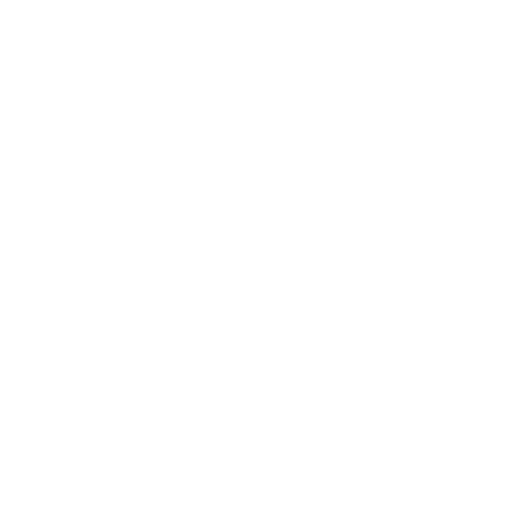
t = 0.00 s
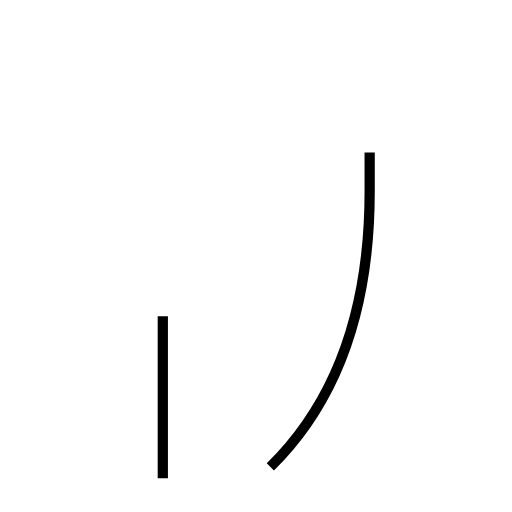
t = 1.47 s
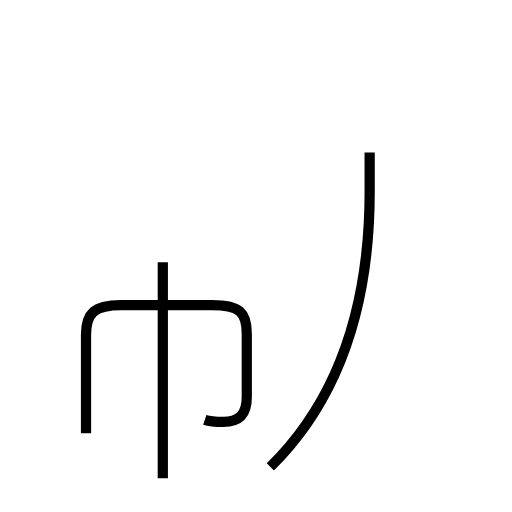
t = 2.85 s
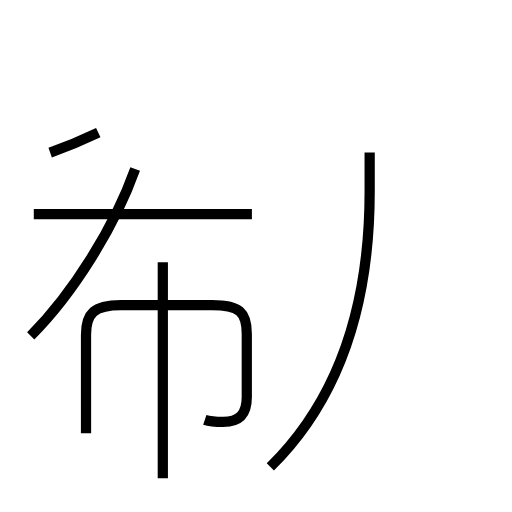
t = 4.23 s
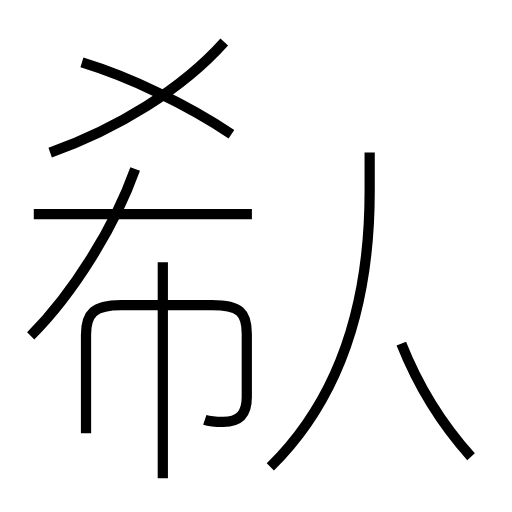
t = 5.56 s
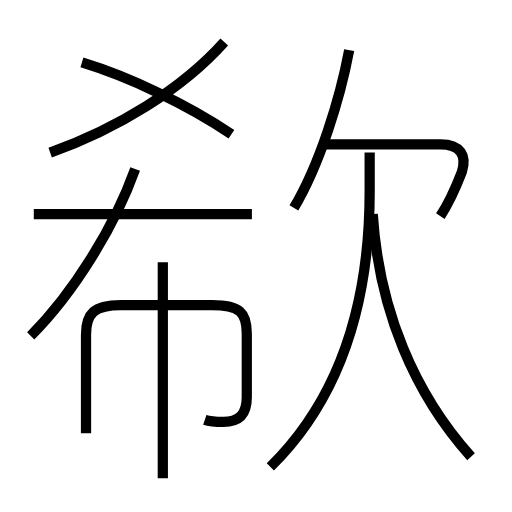
t = 7.06 s

The animated SVG that drew these frames (rendered in a browser with its animation timeline set to each time). Animation: 10 SMIL elements (animate=10); one cycle of 7.06 s.

<?xml version='1.0' encoding='utf-8'?>
<svg viewBox="0.0 -6.0 50.0 50.0" version="1.1" xmlns="http://www.w3.org/2000/svg"><rect x="-1000" y="-1000" width="2000" height="2000" stroke="white" fill="white" /><g style="fill:none;stroke:#000000;stroke-width:1"><path d="M 26.4 1.6 C 32.5 -4.4 36.1 -13.2 36.1 -25.3 L 36.1 -29.1 " transform="translate(0.0 38.0)" stroke-dasharray="33.18652275876825" stroke-dashoffset="33.18652275876825"><animate attributeName="stroke-dashoffset" from="33.18652275876825" to="0" dur="0.9955956827630474s" begin="0s" fill="freeze" /></path><path d="M 15.9 2.7 L 15.9 -18.4 " transform="translate(0.0 38.0)" stroke-dasharray="21.099999999999998" stroke-dashoffset="21.099999999999998"><animate attributeName="stroke-dashoffset" from="21.099999999999998" to="0" dur="0.6329999999999999s" begin="0.9955956827630474s" fill="freeze" /></path><path d="M 20.0 -3.0 C 20.6 -2.8 21.2 -2.8 21.8 -2.8 C 23.3 -2.8 24.1 -3.5 24.1 -5.2 L 24.1 -11.4 C 24.1 -13.5 23.4 -14.2 20.7 -14.2 L 11.8 -14.2 C 9.2 -14.2 8.4 -13.4 8.4 -11.3 L 8.4 -1.7 " transform="translate(0.0 38.0)" stroke-dasharray="40.79248741379132" stroke-dashoffset="40.79248741379132"><animate attributeName="stroke-dashoffset" from="40.79248741379132" to="0" dur="1.2237746224137396s" begin="1.6285956827630472s" fill="freeze" /></path><path d="M 3.0 -11.2 C 7.2 -15.4 11.2 -21.9 13.2 -27.5 " transform="translate(0.0 38.0)" stroke-dasharray="19.365518843730857" stroke-dashoffset="19.365518843730857"><animate attributeName="stroke-dashoffset" from="19.365518843730857" to="0" dur="0.5809655653119257s" begin="2.8523703051767866s" fill="freeze" /></path><path d="M 24.6 -23.1 L 3.3 -23.1 " transform="translate(0.0 38.0)" stroke-dasharray="21.3" stroke-dashoffset="21.3"><animate attributeName="stroke-dashoffset" from="21.3" to="0" dur="0.639s" begin="3.4333358704887122s" fill="freeze" /></path><path d="M 4.9 -29.1 C 11.4 -31.4 17.8 -35.3 21.9 -39.9 " transform="translate(0.0 38.0)" stroke-dasharray="20.338493408947397" stroke-dashoffset="20.338493408947397"><animate attributeName="stroke-dashoffset" from="20.338493408947397" to="0" dur="0.6101548022684219s" begin="4.072335870488712s" fill="freeze" /></path><path d="M 22.6 -30.9 C 18.3 -33.8 12.6 -36.5 8.0 -37.9 " transform="translate(0.0 38.0)" stroke-dasharray="16.24393620927649" stroke-dashoffset="16.24393620927649"><animate attributeName="stroke-dashoffset" from="16.24393620927649" to="0" dur="0.4873180862782947s" begin="4.682490672757134s" fill="freeze" /></path><path d="M 46.0 0.6 C 40.5 -5.5 37.0 -13.7 36.4 -23.1 " transform="translate(0.0 38.0)" stroke-dasharray="26.057543977320467" stroke-dashoffset="26.057543977320467"><animate attributeName="stroke-dashoffset" from="26.057543977320467" to="0" dur="0.781726319319614s" begin="5.169808759035429s" fill="freeze" /></path><path d="M 28.7 -23.7 C 31.2 -27.9 33.2 -34.3 34.1 -39.1 " transform="translate(0.0 38.0)" stroke-dasharray="16.390268942311465" stroke-dashoffset="16.390268942311465"><animate attributeName="stroke-dashoffset" from="16.390268942311465" to="0" dur="0.49170806826934393s" begin="5.951535078355043s" fill="freeze" /></path><path d="M 43.0 -22.9 C 44.0 -24.4 44.6 -25.9 45.1 -27.2 C 45.6 -28.8 45.0 -29.9 43.0 -29.9 L 31.4 -29.9" transform="translate(0.0 38.0)" stroke-dasharray="20.626457485716415" stroke-dashoffset="20.626457485716415"><animate attributeName="stroke-dashoffset" from="20.626457485716415" to="0" dur="0.6187937245714924s" begin="6.443243146624387s" fill="freeze" /></path></g></svg>
